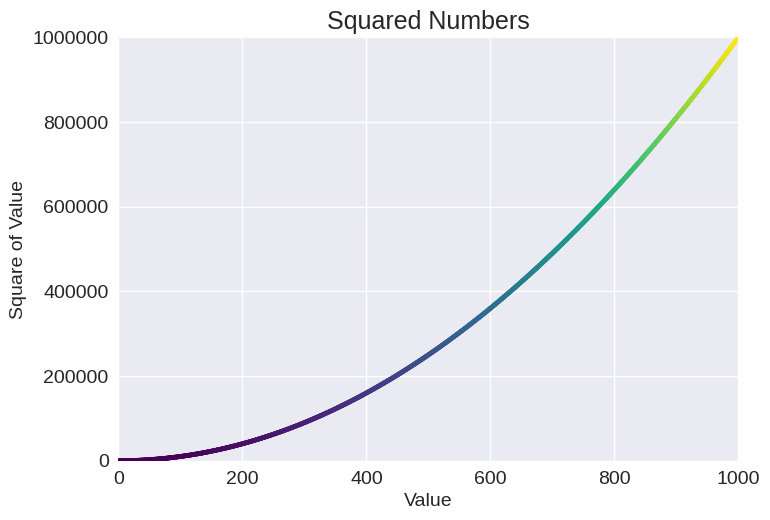

This figure's Python source:
"""Lesson 1.9 - Customizing a Scatter Graph"""

import matplotlib.pyplot as plt

# Increase the size of the data lists
numbers = list(range(1, 1001))
squares = [x ** 2 for x in numbers]

plt.style.use("seaborn-v0_8")
fig, ax = plt.subplots()

# Set the point color using the color argument (can use name or RGB values tuple
#    where the values range from 0.0 to 1.0)
# ax.scatter(numbers, squares, s=10, color="red")
# ax.scatter(numbers, squares, s=10, color=(0.85, 0, 0))

# Or set a color map instead of a single color (which provides a kind of gradient of colors)
# c sets which axis values are reflected in the map, and cmap which map to use
# List of color maps: https://matplotlib.org/stable/tutorials/colors/colormaps.html
# pylint: disable=no-member
ax.scatter(numbers, squares, s=10, c=squares, cmap=plt.cm.viridis)

ax.set_title("Squared Numbers", fontsize = 18)
ax.set_xlabel("Value", fontsize = 14)
ax.set_ylabel("Square of Value", fontsize = 14)
ax.tick_params(axis = "both", labelsize = 14)
ax.axis([0, 1_000, 0, 1_000_000])

# Customize the tick labels
ax.ticklabel_format(style="plain")

plt.show()
